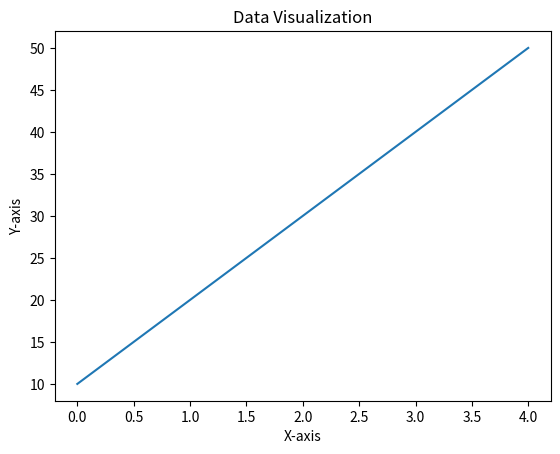

Write Python code to recreate this figure.
import matplotlib.pyplot as plt

def visualize_data(data):
    # Simulate data visualization
    plt.plot(data)
    plt.xlabel("X-axis")
    plt.ylabel("Y-axis")
    plt.title("Data Visualization")
    plt.show()

if __name__ == "__main__":
    data = [10, 20, 30, 40, 50]
    visualize_data(data)
